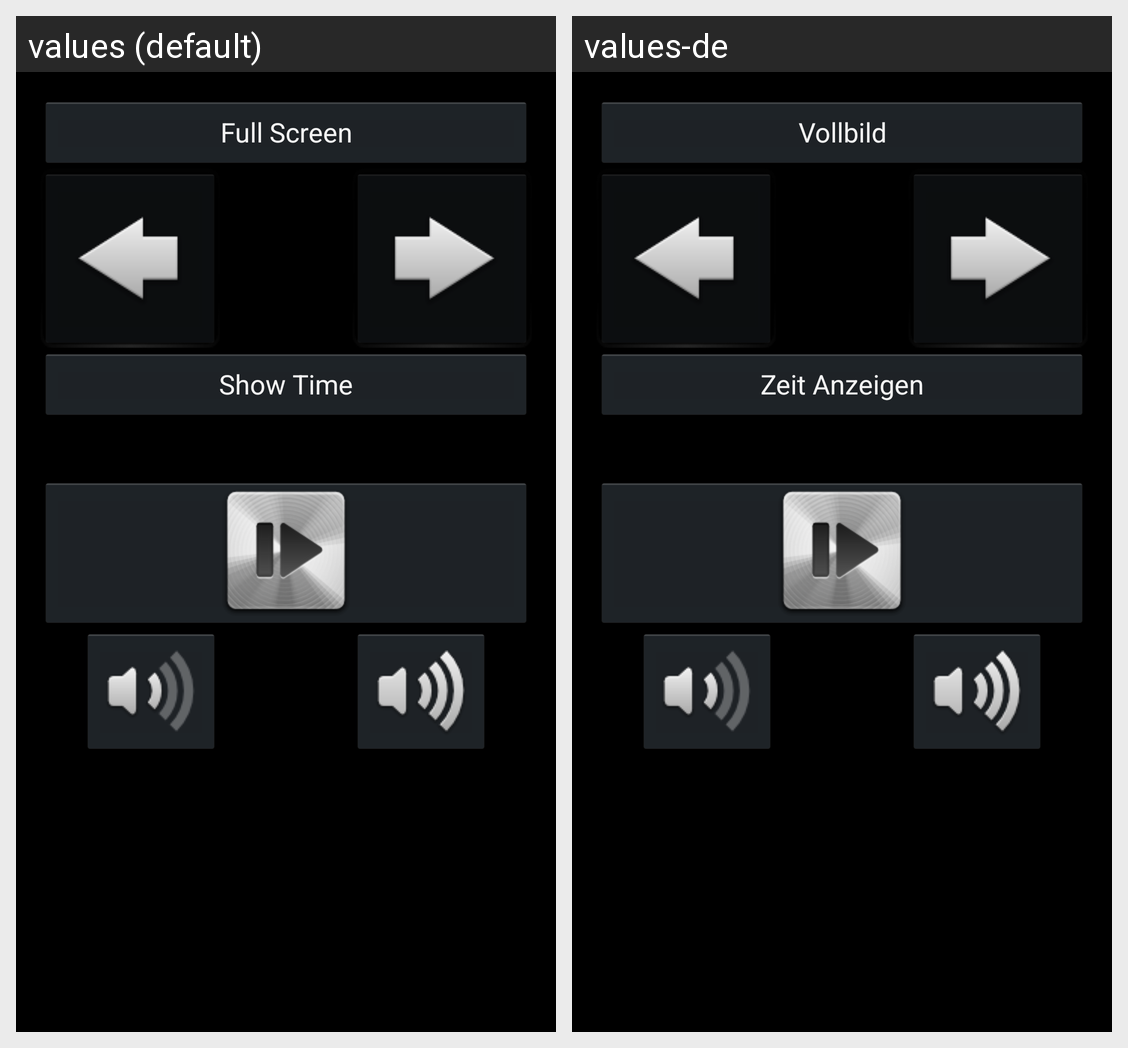

Strings drawn on this Android screen and how each of the app's shown locales translates them:
Android screen res/layout/activity_vlc_control.xml rendered under 2 locales, left to right: values (default), values-de. Device: Nexus 5 (rendered at 1080×1920; each locale shown at half size, 540×960, under a caption strip naming it); theme AppBaseTheme.
Strings drawn on this screen, with the default value and each locale's value (text and hints the layout hard-codes, and strings that could not be matched under every locale, appear in the picture but are not listed):

title_activity_vlc_control_full_screen
  values: Full Screen
  values-de: Vollbild

title_activity_vlc_control_show_time
  values: Show Time
  values-de: Zeit Anzeigen
